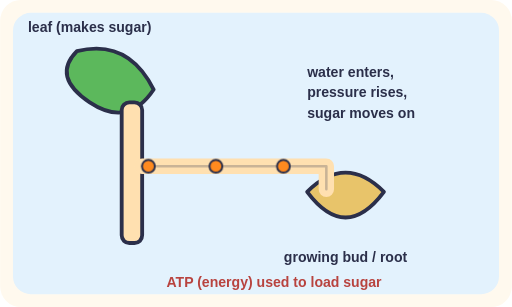
t = 0.00 s
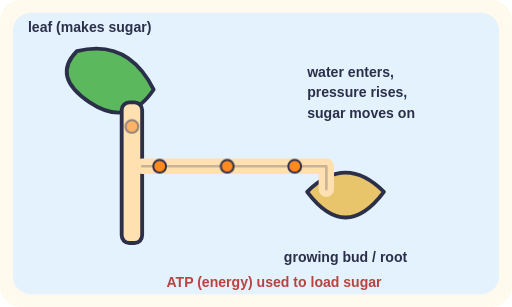
t = 1.17 s
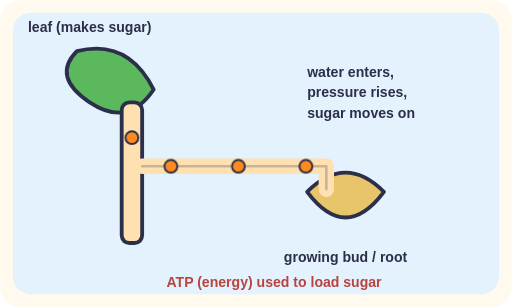
t = 2.33 s
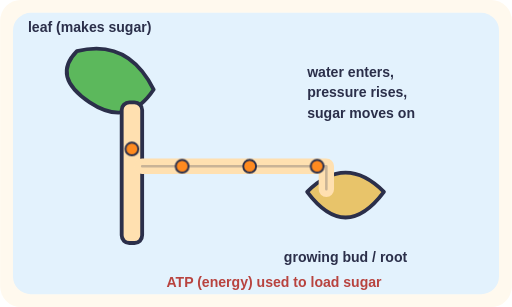
t = 3.50 s
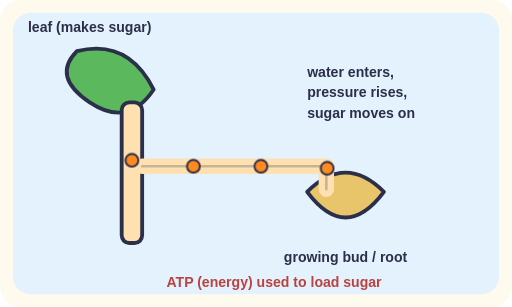
t = 4.67 s
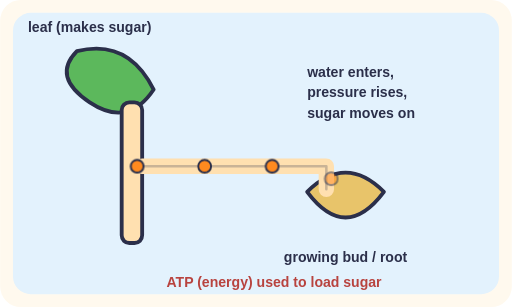
t = 5.83 s

The animated SVG that drew these frames (rendered in a browser with its animation timeline set to each time). Animation: 4 CSS @keyframes rules; one cycle of 7.00 s, repeats indefinitely.

<svg xmlns="http://www.w3.org/2000/svg" viewBox="0 0 400 240" role="img"><title>Sugar made in a leaf loaded into the phloem using energy and carried to a growing bud or root</title><style>.ph0{animation:ph0 4s linear 0.0s infinite}@keyframes ph0{0.0%{transform:translate(0px,0px);opacity:0}8%{opacity:1}18.9%{transform:translate(0px,40px)}90.9%{transform:translate(152px,40px)}92%{opacity:1}100.0%{transform:translate(159px,58px);opacity:0}}.ph1{animation:ph1 4s linear -1.0s infinite}@keyframes ph1{0.0%{transform:translate(0px,0px);opacity:0}8%{opacity:1}18.9%{transform:translate(0px,40px)}90.9%{transform:translate(152px,40px)}92%{opacity:1}100.0%{transform:translate(159px,58px);opacity:0}}.ph2{animation:ph2 4s linear -2.0s infinite}@keyframes ph2{0.0%{transform:translate(0px,0px);opacity:0}8%{opacity:1}18.9%{transform:translate(0px,40px)}90.9%{transform:translate(152px,40px)}92%{opacity:1}100.0%{transform:translate(159px,58px);opacity:0}}.ph3{animation:ph3 4s linear -3.0s infinite}@keyframes ph3{0.0%{transform:translate(0px,0px);opacity:0}8%{opacity:1}18.9%{transform:translate(0px,40px)}90.9%{transform:translate(152px,40px)}92%{opacity:1}100.0%{transform:translate(159px,58px);opacity:0}}
@media (prefers-reduced-motion: reduce){*{animation:none!important}}</style><rect width="100%" height="100%" rx="16" fill="#FFF9EE"/><rect x="10" y="10" width="380" height="220" rx="14" fill="#E3F2FD" stroke="none" stroke-width="0" /><path d="M70 80 Q40 60 60 40 Q100 30 120 70 Q100 100 70 80 Z" fill="#5CB85C" stroke="#2B2F4A" stroke-width="3" stroke-linecap="round" stroke-linejoin="round" /><text x="70" y="25" font-family="sans-serif" font-size="11" font-weight="bold" text-anchor="middle" fill="#2B2F4A">leaf (makes sugar)</text><rect x="95" y="80" width="16" height="110" rx="6" fill="#FFE0B0" stroke="#2B2F4A" stroke-width="3" /><path d="M240 150 Q270 120 300 150 Q270 190 240 150 Z" fill="#E8C46A" stroke="#2B2F4A" stroke-width="3" stroke-linecap="round" stroke-linejoin="round" /><text x="270" y="205" font-family="sans-serif" font-size="11" font-weight="bold" text-anchor="middle" fill="#2B2F4A">growing bud / root</text><path d="M111 130 H255 V148" fill="none" stroke="#FFE0B0" stroke-width="12" stroke-linecap="round" stroke-linejoin="round" /><path d="M111 130 H255 V148" fill="none" stroke="#2B2F4A" stroke-width="2" stroke-linecap="round" stroke-linejoin="round" opacity=".25"/><text x="130" y="224" font-family="sans-serif" font-size="11" font-weight="bold" text-anchor="start" fill="#B8433F">ATP (energy) used to load sugar</text><circle class="ph0" cx="103" cy="90" r="5" fill="#FF8A1F" stroke="#2B2F4A" stroke-width="1.5"/><circle class="ph1" cx="103" cy="90" r="5" fill="#FF8A1F" stroke="#2B2F4A" stroke-width="1.5"/><circle class="ph2" cx="103" cy="90" r="5" fill="#FF8A1F" stroke="#2B2F4A" stroke-width="1.5"/><circle class="ph3" cx="103" cy="90" r="5" fill="#FF8A1F" stroke="#2B2F4A" stroke-width="1.5"/><text x="240" y="60" font-family="sans-serif" font-size="11" font-weight="bold" text-anchor="start" fill="#2B2F4A">water enters,</text><text x="240" y="76" font-family="sans-serif" font-size="11" font-weight="bold" text-anchor="start" fill="#2B2F4A">pressure rises,</text><text x="240" y="92" font-family="sans-serif" font-size="11" font-weight="bold" text-anchor="start" fill="#2B2F4A">sugar moves on</text></svg>
